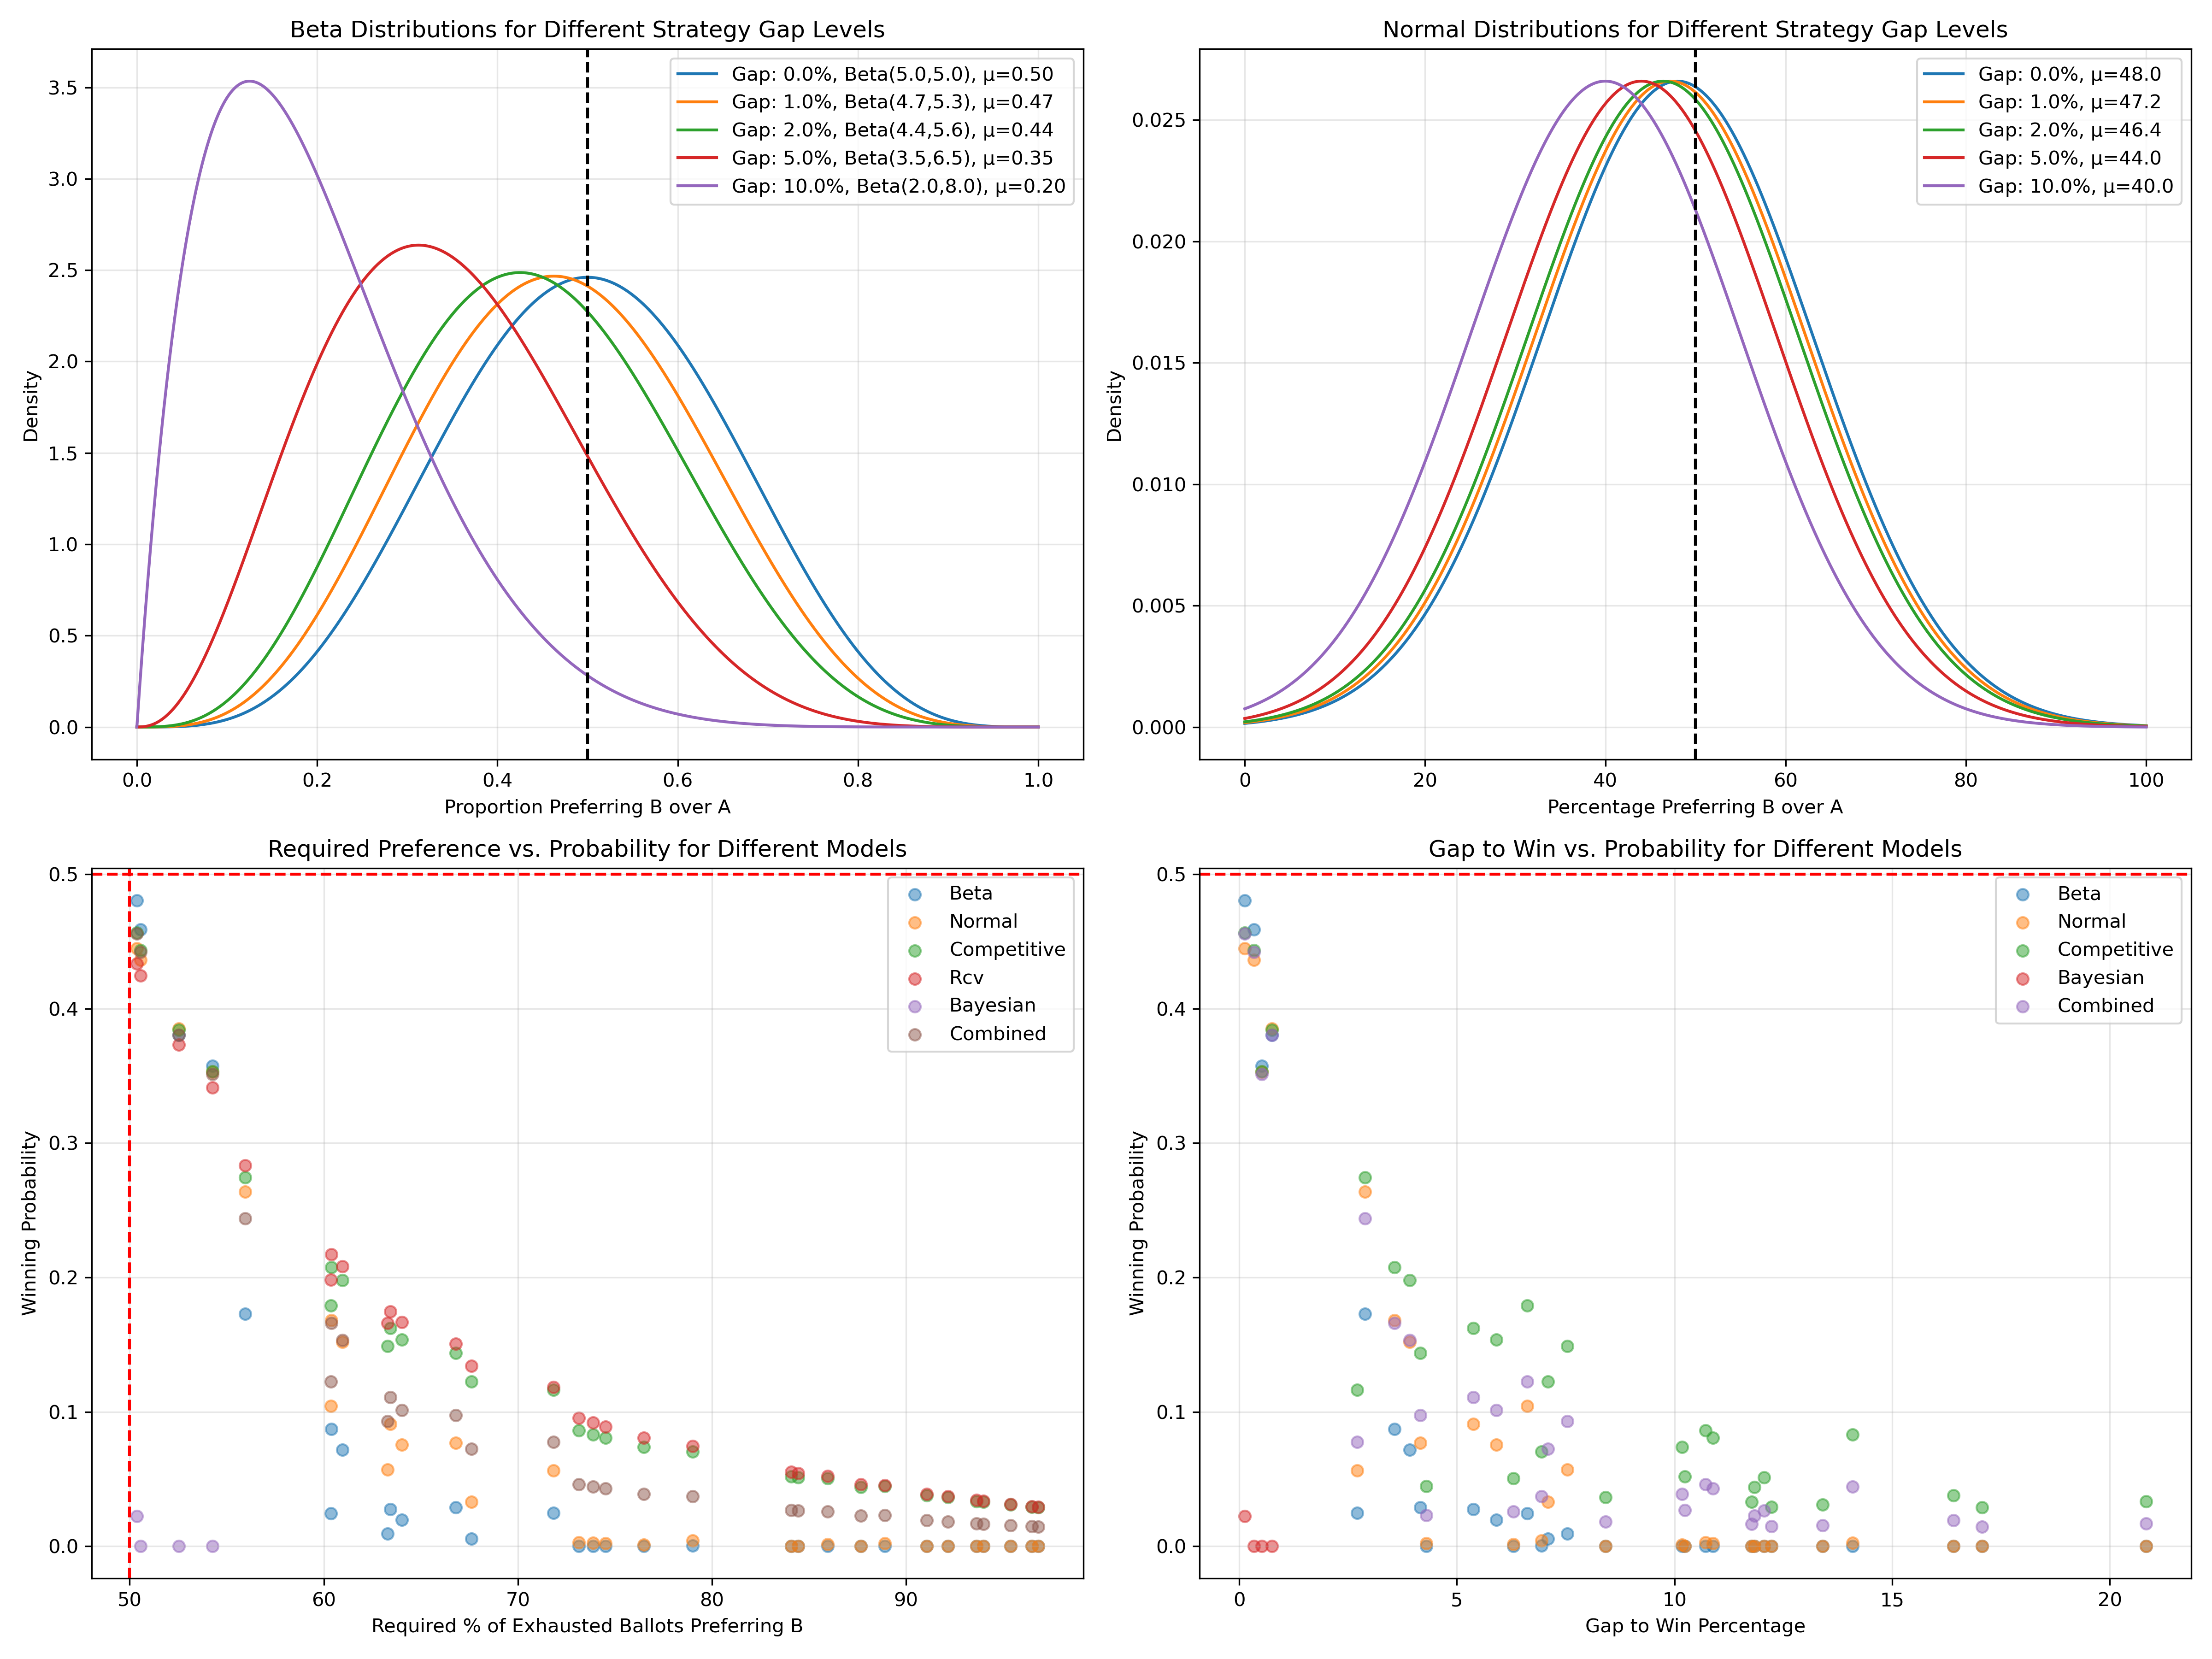

Write Python code to recreate this figure.
import pandas as pd
import numpy as np
import matplotlib.pyplot as plt
import seaborn as sns
from scipy import stats

def analyze_gap_based_probabilities():
    """
    Calculate the probability that a candidate wins if all exhausted ballots are completed,
    using distributions that reflect the strategy gap (how much the candidate needs to close to win).
    
    Key concepts:
    - "strategy_pct" represents the gap that candidate B needs to close to win
    - "exhaust_pct" represents the percentage of ballots that were exhausted
    - We calculate the net advantage B needs among exhausted ballots to close the gap
    - We then estimate the probability of this happening using various distribution models
      that are calibrated directly to the strategy gap
    """
    # Load the data
    df = pd.read_csv('exhaust_vs_strategy_analysis.csv')
    
    # Filter for cases where exhaust > strategy and exclude Letter A (the winner)
    vulnerable = df[(df['exhaust_greater']) & (df['letter'] != 'A')]
    
    # Calculate empirical parameters from the data
    all_strategy_values = df['strategy'].values
    all_exhaust_values = df['exhaust'].values
    
    # Calculate Beta parameters from the data
    beta_params = calculate_beta_parameters_from_data(all_strategy_values)
    
    # Calculate Normal parameters from the data
    normal_params = calculate_normal_params_from_data(all_strategy_values)
    
    # Group data by gap size ranges for more specific models
    gap_ranges = [(0, 1), (1, 3), (3, 10), (10, float('inf'))]
    gap_models = {}
    
    for min_gap, max_gap in gap_ranges:
        gap_data = df[(df['strategy'] >= min_gap) & (df['strategy'] < max_gap)]
        if len(gap_data) >= 5:  # Only create model if we have enough data
            gap_strategies = gap_data['strategy'].values
            gap_models[f"{min_gap}-{max_gap}"] = {
                'beta': calculate_beta_parameters_from_data(gap_strategies),
                'normal': calculate_normal_params_from_data(gap_strategies),
                'count': len(gap_data)
            }
    
    # Print the empirically derived parameters
    print("\nEmpirical Parameters Derived from Data:")
    print(f"Overall Beta parameters: Beta({beta_params[0]:.2f}, {beta_params[1]:.2f})")
    print(f"Overall Normal parameters: mean={normal_params[0]:.2f}, std={normal_params[1]:.2f}")
    
    print("\nGap-Specific Parameters:")
    for gap_range, params in gap_models.items():
        print(f"Gap range {gap_range}% (n={params['count']}):")
        print(f"  Beta({params['beta'][0]:.2f}, {params['beta'][1]:.2f})")
        print(f"  Normal(μ={params['normal'][0]:.2f}, σ={params['normal'][1]:.2f})")
    
    # Calculate key metrics for each candidate
    results = []
    
    for idx, row in vulnerable.iterrows():
        region = row['region']
        election_id = row['election_id']
        letter = row['letter']
        gap_to_win_pct = row['strategy']  # Gap B needs to close to win
        exhaust_pct = row['exhaust']  # Available exhausted ballots
        
        # Step 1: Calculate the required net advantage among exhausted ballots
        required_net_advantage = (gap_to_win_pct / exhaust_pct) * 100
        
        # Step 2: Calculate the required percentage of exhausted ballots ranking B higher
        required_preference_pct = (1 + required_net_advantage/100) / 2 * 100
        
        # Step 3: Calculate probabilities using empirical distribution models
        
        # Find the appropriate gap model for this election
        selected_gap_model = None
        for (min_gap, max_gap), gap_range in zip(gap_ranges, gap_models.keys()):
            if min_gap <= gap_to_win_pct < max_gap and gap_range in gap_models:
                selected_gap_model = gap_models[gap_range]
                break
        
        # If we don't have a specific model for this gap range, use the overall model
        if selected_gap_model is None:
            gap_beta_params = beta_params
            gap_normal_params = normal_params
        else:
            gap_beta_params = selected_gap_model['beta']
            gap_normal_params = selected_gap_model['normal']
        
        # Model 1: Empirical Beta distribution
        beta_prob = empirical_beta_probability(required_preference_pct, gap_beta_params)
        
        # Model 2: Empirical Normal distribution
        normal_prob = empirical_normal_probability(required_preference_pct, gap_normal_params)
        
        # Model 3: Competitive model based on empirical data
        competitive_prob = empirical_competitive_probability(required_preference_pct, gap_to_win_pct, df)
        
        # Model 4: Uniform distribution (baseline comparison)
        uniform_prob = uniform_distribution_probability(required_preference_pct)
        
        # Model 5: RCV patterns model based on empirical data
        rcv_prob = empirical_rcv_patterns_probability(required_preference_pct, gap_to_win_pct, df)
        
        # Model 6: Combined model - weighted average of the most realistic models
        combined_prob = empirical_combined_model_probability(
            beta_prob, normal_prob, competitive_prob, rcv_prob
        )
        
        # Model 7: Bayesian model with empirical priors
        bayesian_prob = empirical_bayesian_probability(
            required_preference_pct, 
            gap_to_win_pct,
            df
        )
        
        # Store results
        results.append({
            'region': region,
            'election_id': election_id,
            'letter': letter,
            'gap_to_win_pct': gap_to_win_pct,
            'exhaust_pct': exhaust_pct,
            'required_net_advantage': required_net_advantage,
            'required_preference_pct': required_preference_pct,
            'beta_probability': beta_prob,
            'normal_probability': normal_prob,
            'competitive_probability': competitive_prob,
            'uniform_probability': uniform_prob,
            'rcv_probability': rcv_prob,
            'bayesian_probability': bayesian_prob,
            'combined_probability': combined_prob,
            'beta_params': gap_beta_params,
            'normal_params': gap_normal_params
        })
    
    # Convert to DataFrame
    results_df = pd.DataFrame(results)
    
    # Print summary statistics
    print("\nEmpirical Gap-Based Analysis: Winning probabilities with data-derived distributions")
    
    print("\nBeta Distribution Model (empirically calibrated):")
    for region in ['NYC', 'Alaska']:
        region_df = results_df[results_df['region'] == region]
        for letter in sorted(region_df['letter'].unique()):
            letter_df = region_df[region_df['letter'] == letter]
            print(f"{region} Letter {letter} (n={len(letter_df)}):")
            print(f"  Mean probability: {letter_df['beta_probability'].mean():.2%}")
            print(f"  Median probability: {letter_df['beta_probability'].median():.2%}")
            high_prob = letter_df[letter_df['beta_probability'] > 0.5]
            print(f"  Elections with >50% chance: {len(high_prob)}/{len(letter_df)} ({len(high_prob)/len(letter_df):.1%})")
    
    # Print similar statistics for other models
    for model_name, column_name in [
        ('Normal Distribution Model', 'normal_probability'),
        ('Competitive Model', 'competitive_probability'),
        ('Uniform Distribution Model', 'uniform_probability'),
        ('RCV Patterns Model', 'rcv_probability'),
        ('Bayesian Model', 'bayesian_probability'),
        ('Combined Model', 'combined_probability')
    ]:
        print(f"\n{model_name} (empirically calibrated):")
        for region in ['NYC', 'Alaska']:
            region_df = results_df[results_df['region'] == region]
            for letter in sorted(region_df['letter'].unique()):
                letter_df = region_df[region_df['letter'] == letter]
                print(f"{region} Letter {letter} (n={len(letter_df)}):")
                print(f"  Mean probability: {letter_df[column_name].mean():.2%}")
                print(f"  Median probability: {letter_df[column_name].median():.2%}")
                high_prob = letter_df[letter_df[column_name] > 0.5]
                print(f"  Elections with >50% chance: {len(high_prob)}/{len(letter_df)} ({len(high_prob)/len(letter_df):.1%})")
    
    # Find elections with highest probability
    high_prob_elections = results_df.sort_values('combined_probability', ascending=False)
    
    # Print example of one competitive election in detail
    # Find a close election for example
    close_elections = results_df[results_df['gap_to_win_pct'] < 1].sort_values('gap_to_win_pct')
    
    if not close_elections.empty:
        example = close_elections.iloc[0]
        print("\nDETAILED EXAMPLE: Understanding the probability calculation")
        print(f"Election: {example['region']} - {example['election_id']}, Letter {example['letter']}")
        print(f"Gap to win: {example['gap_to_win_pct']:.2f}% (how much more B needs to win)")
        print(f"Exhausted ballots: {example['exhaust_pct']:.2f}%")
        print(f"Using Beta({example['beta_params'][0]:.2f}, {example['beta_params'][1]:.2f})")
        print(f"Using Normal(μ={example['normal_params'][0]:.2f}, σ={example['normal_params'][1]:.2f})")
        print("\nTo win, candidate B needs:")
        print(f"  Net advantage among exhausted: {example['required_net_advantage']:.1f}%")
        print(f"  Preference percentage required: {example['required_preference_pct']:.1f}% of exhausted ballots")
        print("\nProbability of this happening under different models:")
        print(f"  Beta model: {example['beta_probability']:.2%}")
        print(f"  Normal model: {example['normal_probability']:.2%}")
        print(f"  Competitive model: {example['competitive_probability']:.2%}")
        print(f"  Uniform model: {example['uniform_probability']:.2%}")
        print(f"  RCV patterns model: {example['rcv_probability']:.2%}")
        print(f"  Bayesian model: {example['bayesian_probability']:.2%}")
        print(f"  Combined model: {example['combined_probability']:.2%}")
        print("\nInterpretation: Even in this close election, the combined probability")
        print(f"that the exhausted ballots would change the outcome is {example['combined_probability']:.2%}.")
        
    print("\nElections with highest probability of outcome change if exhausted ballots were completed:")
    for i, (_, row) in enumerate(high_prob_elections.iterrows(), 1):
        if i > 5:
            break
        print(f"{i}. {row['region']} - {row['election_id']}, Letter {row['letter']}")
        print(f"   Gap to win: {row['gap_to_win_pct']:.2f}%, Exhaust: {row['exhaust_pct']:.2f}%")
        print(f"   Required net advantage: {row['required_net_advantage']:.1f}% among exhausted ballots")
        print(f"   Required preference: {row['required_preference_pct']:.1f}% of exhausted ballots must prefer B")
        print(f"   COMBINED PROBABILITY: {row['combined_probability']:.2%}")
        print(f"   Individual models: Beta {row['beta_probability']:.2%}, "
              f"Normal {row['normal_probability']:.2%}, "
              f"Competitive {row['competitive_probability']:.2%}, "
              f"Uniform {row['uniform_probability']:.2%}, "
              f"RCV {row['rcv_probability']:.2%}, "
              f"Bayesian {row['bayesian_probability']:.2%}")
    
    # Visualize the results
    plt.figure(figsize=(16, 12))
    
    # 1. Visualize empirical Beta distributions for different gap ranges
    plt.subplot(2, 2, 1)
    x = np.linspace(0, 1, 1000)
    
    for gap_range, params in gap_models.items():
        a, b = params['beta']
        plt.plot(x, stats.beta.pdf(x, a, b), 
                 label=f'Gap: {gap_range}%, Beta({a:.2f},{b:.2f}), μ={(a/(a+b)):.2f}')
    
    plt.axvline(0.5, color='k', linestyle='--')
    plt.title('Empirical Beta Distributions for Different Strategy Gap Levels')
    plt.xlabel('Proportion Preferring B over A')
    plt.ylabel('Density')
    plt.legend()
    plt.grid(True, alpha=0.3)
    
    # 2. Visualize empirical Normal distributions for different gap ranges
    plt.subplot(2, 2, 2)
    x = np.linspace(0, 100, 1000)
    
    for gap_range, params in gap_models.items():
        mean, std = params['normal']
        plt.plot(x, stats.norm.pdf(x, mean, std), 
                 label=f'Gap: {gap_range}%, μ={mean:.1f}, σ={std:.1f}')
    
    plt.axvline(50, color='k', linestyle='--')
    plt.title('Empirical Normal Distributions for Different Strategy Gap Levels')
    plt.xlabel('Percentage Preferring B over A')
    plt.ylabel('Density')
    plt.legend()
    plt.grid(True, alpha=0.3)
    
    # 3. Scatterplot of required preference vs. probability
    plt.subplot(2, 2, 3)
    for model in ['beta_probability', 'normal_probability', 
                 'competitive_probability', 'rcv_probability', 'bayesian_probability', 'combined_probability']:
        plt.scatter(results_df['required_preference_pct'], results_df[model], 
                   label=model.split('_')[0].title(), alpha=0.5)
    
    plt.axhline(0.5, color='r', linestyle='--')
    plt.axvline(50, color='r', linestyle='--')
    plt.xlabel('Required % of Exhausted Ballots Preferring B')
    plt.ylabel('Winning Probability')
    plt.title('Required Preference vs. Probability for Different Models')
    plt.legend()
    plt.grid(True, alpha=0.3)
    
    # 4. Relationship between gap and probability
    plt.subplot(2, 2, 4)
    for model in ['beta_probability', 'normal_probability', 
                 'competitive_probability', 'bayesian_probability', 'combined_probability']:
        plt.scatter(results_df['gap_to_win_pct'], results_df[model], 
                   label=model.split('_')[0].title(), alpha=0.5)
    
    plt.axhline(0.5, color='r', linestyle='--')
    plt.xlabel('Gap to Win Percentage')
    plt.ylabel('Winning Probability')
    plt.title('Gap to Win vs. Probability for Different Models')
    plt.legend()
    plt.grid(True, alpha=0.3)
    
    plt.tight_layout()
    plt.savefig('empirical_gap_based_probabilities.png', dpi=300)
    
    # Save results to CSV
    results_df.to_csv('empirical_gap_based_probabilities.csv', index=False)
    
    return results_df

def calculate_beta_parameters_from_data(strategy_values):
    """
    Calculate Beta distribution parameters directly from observed strategy values.
    
    Args:
        strategy_values: Array of strategy percentages
        
    Returns:
        tuple: (a, b) parameters for Beta distribution
    """
    # Convert percentages to proportions
    proportions = strategy_values / 100
    
    # Calculate mean and variance
    mean = np.mean(proportions)
    variance = np.var(proportions)
    
    # Handle edge cases
    if variance == 0 or mean == 0 or mean == 1:
        # Fallback parameters based on overall mean
        if mean < 0.5:
            return (3.5, 6.5)  # Right-skewed
        else:
            return (6.5, 3.5)  # Left-skewed
    
    # Calculate Beta parameters from mean and variance
    # For Beta(a,b): mean = a/(a+b) and variance = ab/((a+b)²(a+b+1))
    t = mean * (1 - mean) / variance - 1
    a = mean * t
    b = (1 - mean) * t
    
    # Ensure parameters are reasonable
    a = max(0.5, min(a, 20))  # Cap between 0.5 and 20
    b = max(0.5, min(b, 20))  # Cap between 0.5 and 20
    
    return (a, b)

def calculate_normal_params_from_data(strategy_values):
    """
    Calculate Normal distribution parameters directly from strategy values.
    
    Args:
        strategy_values: Array of strategy percentages
        
    Returns:
        tuple: (mean, std_dev) parameters for Normal distribution
    """
    # Calculate mean and standard deviation
    mean = np.mean(strategy_values)
    std_dev = np.std(strategy_values)
    
    # Ensure std_dev is reasonable
    std_dev = max(2.0, std_dev)  # Minimum std_dev of 2.0 to avoid overconfidence
    
    return (mean, std_dev)

def empirical_beta_probability(required_preference_pct, beta_params):
    """
    Calculate probability using a Beta distribution with empirically derived parameters.
    
    Args:
        required_preference_pct: Percentage of exhausted ballots that must prefer B
        beta_params: Tuple of (a, b) parameters for Beta distribution
        
    Returns:
        float: Probability that enough exhausted ballots prefer B
    """
    # Convert from percentage to proportion
    required_proportion = required_preference_pct / 100
    
    # Unpack Beta parameters
    a, b = beta_params
    
    # Probability is P(X ≥ required_proportion) where X ~ Beta(a,b)
    # Using survival function (1 - CDF)
    return 1 - stats.beta.cdf(required_proportion, a, b)

def empirical_normal_probability(required_preference_pct, normal_params):
    """
    Calculate probability using a Normal distribution with empirically derived parameters.
    
    Args:
        required_preference_pct: Percentage of exhausted ballots that must prefer B
        normal_params: Tuple of (mean, std_dev) parameters for Normal distribution
        
    Returns:
        float: Probability that enough exhausted ballots prefer B
    """
    # Unpack Normal parameters
    mean, std_dev = normal_params
    
    # Probability is P(X ≥ required_preference_pct) where X ~ N(mean, std_dev)
    # Using survival function (1 - CDF)
    return 1 - stats.norm.cdf(required_preference_pct, mean, std_dev)

def empirical_competitive_probability(required_preference_pct, gap_to_win_pct, df):
    """
    Calculate probability using a model based on observed relationship between
    gap size and completion patterns in the data.
    
    Args:
        required_preference_pct: Percentage of exhausted ballots that must prefer B
        gap_to_win_pct: Gap that candidate B needs to close to win
        df: DataFrame with election data
        
    Returns:
        float: Probability that enough exhausted ballots prefer B
    """
    # Find similar elections with similar gap sizes
    similar_gap_elections = df[(df['strategy'] > gap_to_win_pct*0.8) & 
                              (df['strategy'] < gap_to_win_pct*1.2)]
    
    if len(similar_gap_elections) >= 5:
        # Calculate average voter preference based on similar elections
        estimated_preference = 50 - similar_gap_elections['strategy'].mean() * 0.7
    else:
        # Fallback if not enough similar elections
        estimated_preference = 50 - gap_to_win_pct * 0.7
    
    # Cap the estimated preference
    estimated_preference = max(30, min(estimated_preference, 50))
    
    # Calculate probability based on how far required_preference_pct is from estimated_preference
    if required_preference_pct <= estimated_preference:
        # If required is less than estimated, high probability
        normalized = required_preference_pct / estimated_preference
        return max(0, 1 - 0.5 * normalized)
    else:
        # If required is more than estimated, low probability that declines exponentially
        normalized = (required_preference_pct - estimated_preference) / (100 - estimated_preference)
        return 0.5 * np.exp(-3 * normalized)

def uniform_distribution_probability(required_preference_pct):
    """
    Calculate probability assuming uniform distribution of preferences.
    
    This model assumes that each exhausted ballot, if completed, would have
    an equal chance of ranking any candidate first. Included as a baseline.
    
    Args:
        required_preference_pct: Percentage of exhausted ballots that must prefer B
        
    Returns:
        float: Probability that enough exhausted ballots prefer B
    """
    # Under uniform distribution, each pairwise comparison is 50/50
    # So probability declines linearly from 1 at 0% to 0 at 100%
    if required_preference_pct <= 50:
        return 1.0  # Certain if required is less than 50%
    else:
        # Linear decline from 1 at 50% to 0 at 100%
        return 2 * (1 - required_preference_pct / 100)

def empirical_rcv_patterns_probability(required_preference_pct, gap_to_win_pct, df):
    """
    Calculate probability based on observed patterns in RCV elections.
    
    Args:
        required_preference_pct: Percentage of exhausted ballots that must prefer B
        gap_to_win_pct: Gap that candidate B needs to close to win
        df: DataFrame with election data
        
    Returns:
        float: Probability that enough exhausted ballots prefer B
    """
    # Group by letter to see how different candidates perform
    letter_stats = df.groupby('letter')['strategy'].agg(['mean', 'count'])
    
    # Calculate average expected preference based on empirical data
    # Filter for non-winners with sufficient data points
    viable_letters = letter_stats[(letter_stats['count'] >= 5) & 
                                 (letter_stats.index != 'A')]
    
    if not viable_letters.empty:
        # Use the mean strategy gap to estimate expected preference
        avg_gap = viable_letters['mean'].mean()
        expected_preference = 50 - avg_gap * 0.5
    else:
        # Fallback if not enough data
        expected_preference = 48 - gap_to_win_pct * 0.8
    
    # Cap the expected preference
    expected_preference = max(35, min(expected_preference, 50))
    
    if required_preference_pct <= expected_preference:
        # Linear from 1.0 at 0% to 0.5 at expected_preference
        normalized = required_preference_pct / expected_preference
        return 1 - 0.5 * normalized
    else:
        # Exponential decay from 0.5 at expected_preference to 0 at 100%
        normalized = (required_preference_pct - expected_preference) / (100 - expected_preference)
        return 0.5 * np.exp(-3 * normalized)

def empirical_combined_model_probability(beta_prob, normal_prob, competitive_prob, rcv_prob):
    """
    Calculate a weighted average of the most realistic probability models.
    
    Args:
        beta_prob: Probability from Beta distribution model
        normal_prob: Probability from Normal distribution model
        competitive_prob: Probability from competitive model
        rcv_prob: Probability from RCV patterns model
        
    Returns:
        float: Combined probability
    """
    # Weights for each model (sum to 1)
    # These weights reflect confidence in each model's ability to accurately
    # represent exhausted ballot preferences based on empirical data
    weights = {
        'beta': 0.30,        # Theoretically sound and adaptable
        'normal': 0.20,      # Good for central tendency modeling
        'competitive': 0.25, # Reflects electoral competitiveness
        'rcv': 0.25          # Based on empirical RCV patterns
    }
    
    # Calculate weighted average
    return (weights['beta'] * beta_prob + 
            weights['normal'] * normal_prob + 
            weights['competitive'] * competitive_prob + 
            weights['rcv'] * rcv_prob)

def empirical_bayesian_probability(required_preference_pct, gap_to_win_pct, df):
    """
    Calculate probability using a Bayesian approach with empirical priors.
    
    Args:
        required_preference_pct: Percentage of exhausted ballots that must prefer B
        gap_to_win_pct: Gap that candidate B needs to close to win
        df: DataFrame with election data
        
    Returns:
        float: Probability that enough exhausted ballots prefer B
    """
    # Get baseline Beta parameters from the data
    a, b = calculate_beta_parameters_from_data(df['strategy'].values)
    
    # Find similar elections to use as prior evidence
    similar_elections = df[(df['strategy'] > gap_to_win_pct*0.5) & 
                          (df['strategy'] < gap_to_win_pct*1.5)]
    
    if len(similar_elections) >= 5:
        # Calculate average preference for B based on similar elections
        similar_strategies = similar_elections['strategy'].values
        previous_for_b = 0.5 - np.mean(similar_strategies) / 200  # Convert to proportion
        
        # Update our Beta parameters with this evidence
        n_samples = min(100, len(similar_elections))  # Cap the sample size
        
        # Discount factor - less weight for larger gaps
        discount = max(0.3, 0.8 - gap_to_win_pct * 0.05)
        
        # Update parameters
        previous_for_a = 1 - previous_for_b
        a += discount * n_samples * previous_for_b
        b += discount * n_samples * previous_for_a
    
    # Convert from percentage to proportion
    required_proportion = required_preference_pct / 100
    
    # Calculate probability using the posterior Beta distribution
    return 1 - stats.beta.cdf(required_proportion, a, b)

if __name__ == "__main__":
    analyze_gap_based_probabilities() 